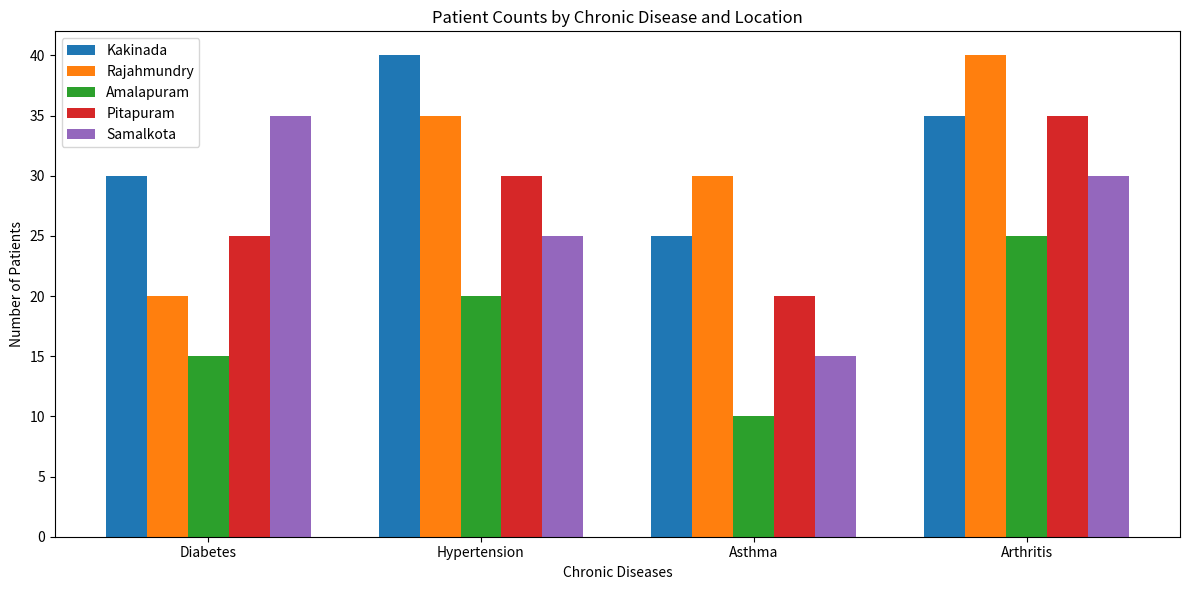

Recreate this plot in Python.
import matplotlib.pyplot as plt
import numpy as np

# Sample data representing chronic diseases and patient counts for different locations
# Each inner list represents patient counts for each disease in the respective location
locations = ['Kakinada', 'Rajahmundry', 'Amalapuram', 'Pitapuram', 'Samalkota']
chronic_diseases = ['Diabetes', 'Hypertension', 'Asthma', 'Arthritis']

# Sample patient counts for each disease in each location
patient_counts = {
    'Kakinada': [30, 40, 25, 35],
    'Rajahmundry': [20, 35, 30, 40],
    'Amalapuram': [15, 20, 10, 25],
    'Pitapuram': [25, 30, 20, 35],
    'Samalkota': [35, 25, 15, 30]
}

# Total number of locations and diseases
num_locations = len(locations)
num_diseases = len(chronic_diseases)

# Width of each bar
bar_width = 0.15

# Positions for the bars
index = np.arange(num_diseases)

# Plotting the bar graph
plt.figure(figsize=(12, 6))

for i, location in enumerate(locations):
    plt.bar(index + i * bar_width, patient_counts[location], bar_width, label=location)

# Adding labels and title
plt.xlabel('Chronic Diseases')
plt.ylabel('Number of Patients')
plt.title('Patient Counts by Chronic Disease and Location')
plt.xticks(index + bar_width * (num_locations - 1) / 2, chronic_diseases)
plt.legend()

# Displaying the plot
plt.tight_layout()
plt.show()
